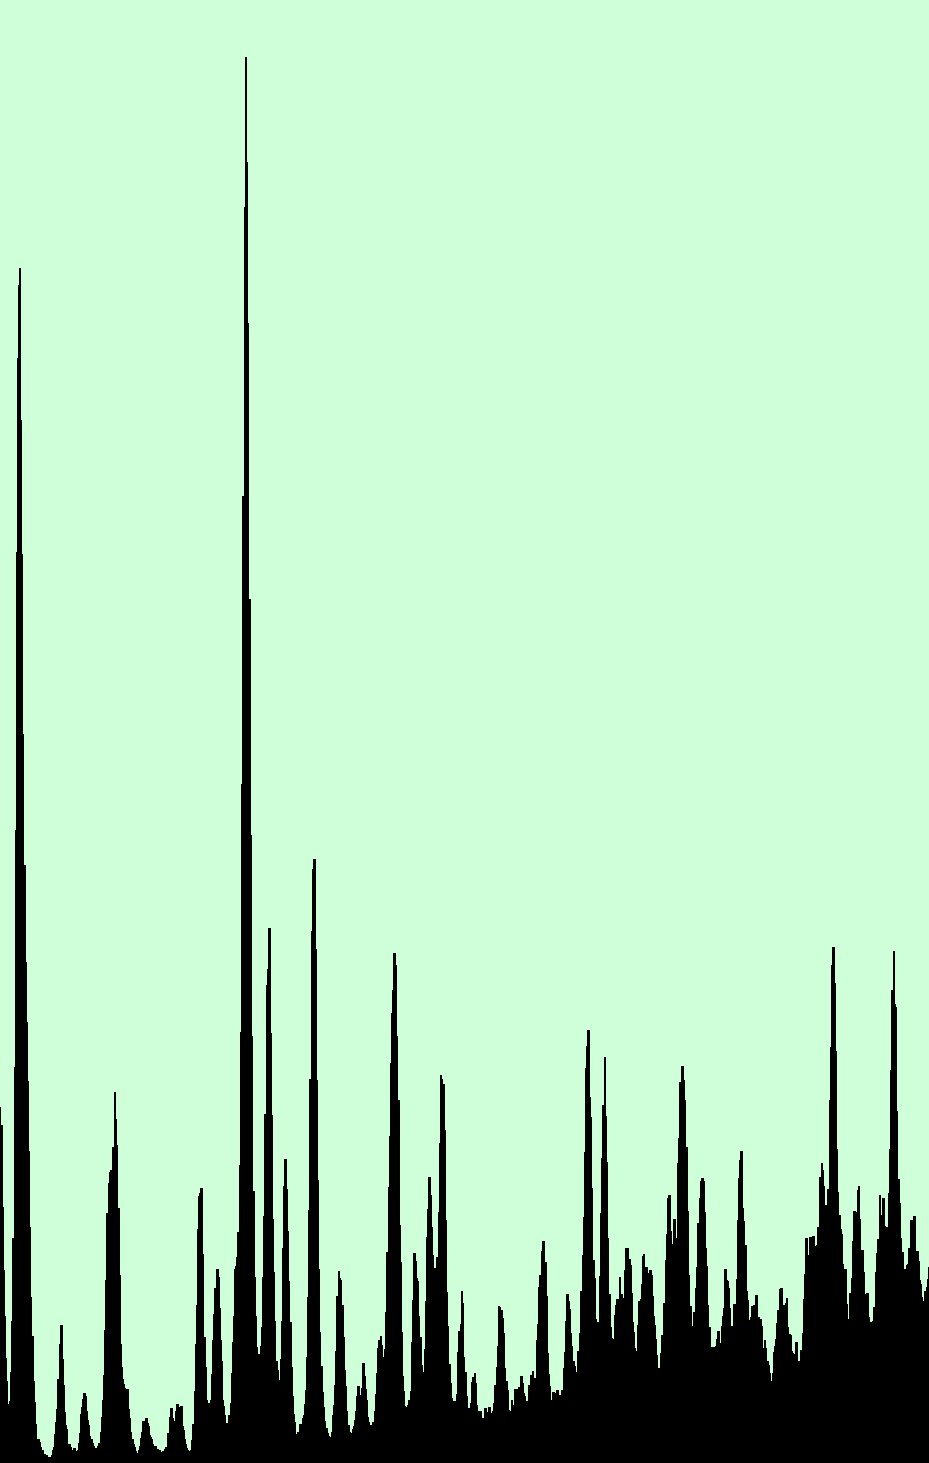

Values plotted in this chart, from the file beside it:
0, 0029060927290573257; 1, 4525903115681045
0, 0071834557964443845; 1, 3786852201715813
0, 011498896279861594; 1, 3786883932895844
0, 015640872979141445; 1, 041998361396974
0, 019823042506453125; 0, 7833226087141396
0, 02404117403779328; 0, 594449105850579
0, 028267767217140135; 0, 42199966176802395
0, 03253455322451882; 0, 3275644968952456
0, 036801339231897504; 0, 23312933202246544
0, 041123125951319735; 0, 24545054922622267
0, 04549991338278552; 0, 3645281485065146
0, 049923239878288166; 0, 5739380710823374
0, 05441425955784441; 0, 9147404639062042
0, 05872970004126162; 0, 9147436370242064
0, 06340687597696527; 1, 616875323030194
0, 06822366910477949; 2, 5900039789227725
0, 07312719412466237; 3, 731479237320657
0, 07785302453640455; 4, 528049261317426
0, 08232289009594405; 4, 827791507188779
0, 08667429258338974; 4, 8975969301260545
0, 09098973306680695; 4, 8976001032440575
0, 09498363092596954; 4, 273489042683851
0, 09901560620116229; 3, 7232862466381693
0, 10295027252427798; 2, 984206774610924
0, 10698859403547575; 2, 446322022650997
0, 11130403451889297; 2, 4463251957689995
0, 11541428003814769; 2, 0480449434476187
0, 11960279580146438; 1, 8016872348505384
0, 12379342697678276; 1, 5594355409487104
0, 12796078862008273; 1, 272017685399116
0, 13211545779137263; 0, 9599637416780151
0, 13628281943467258; 0, 6725458861284208
0, 14051575885002446; 0, 5124144861316191
0, 14483119933344168; 0, 5124176592496221
0, 1490514462767835; 0, 3276501710813129
0, 15332246310816552; 0, 24142703559903644
0, 1575913645275459; 0, 1510978854215086
0, 16187507383093797; 0, 08951083811074056
0, 1661905143143552; 0, 0895140112287427
0, 1705059547977724; 0, 08951718434674483
0, 17481504904518458; 0, 07720231337899364
0, 1791199124685934; 0, 05667541302073964
0, 1834290067160056; 0, 04436054205298845
0, 18774444719942282; 0, 04436371517099058
0, 19205142603483333; 0, 027942829507987987
0, 19636686651825053; 0, 02794600262599012
0, 20068019158966607; 0, 023843161048740846
0, 20499563207308327; 0, 023846334166743866
0, 20930684173249714; 0, 01563747789424319
0, 21362228221591434; 0, 01564065101224621
0, 21793772269933157; 0, 01564382413024834
0, 22225739400675212; 0, 023859026638754166
0, 2265834115501777; 0, 04439227323301331
0, 23090519826959993; 0, 056713490436769654
0, 2352481391090389; 0, 11009485459304003
0, 23958896453647624; 0, 159370204054059
0, 24393190537591522; 0, 21275156821032937
0, 24831080821938267; 0, 3359351821858727
0, 25262624870279987; 0, 3359383553038757
0, 25701572860627575; 0, 4796520427556761
0, 26137136191772475; 0, 5576694950834549
... 868 more rows
